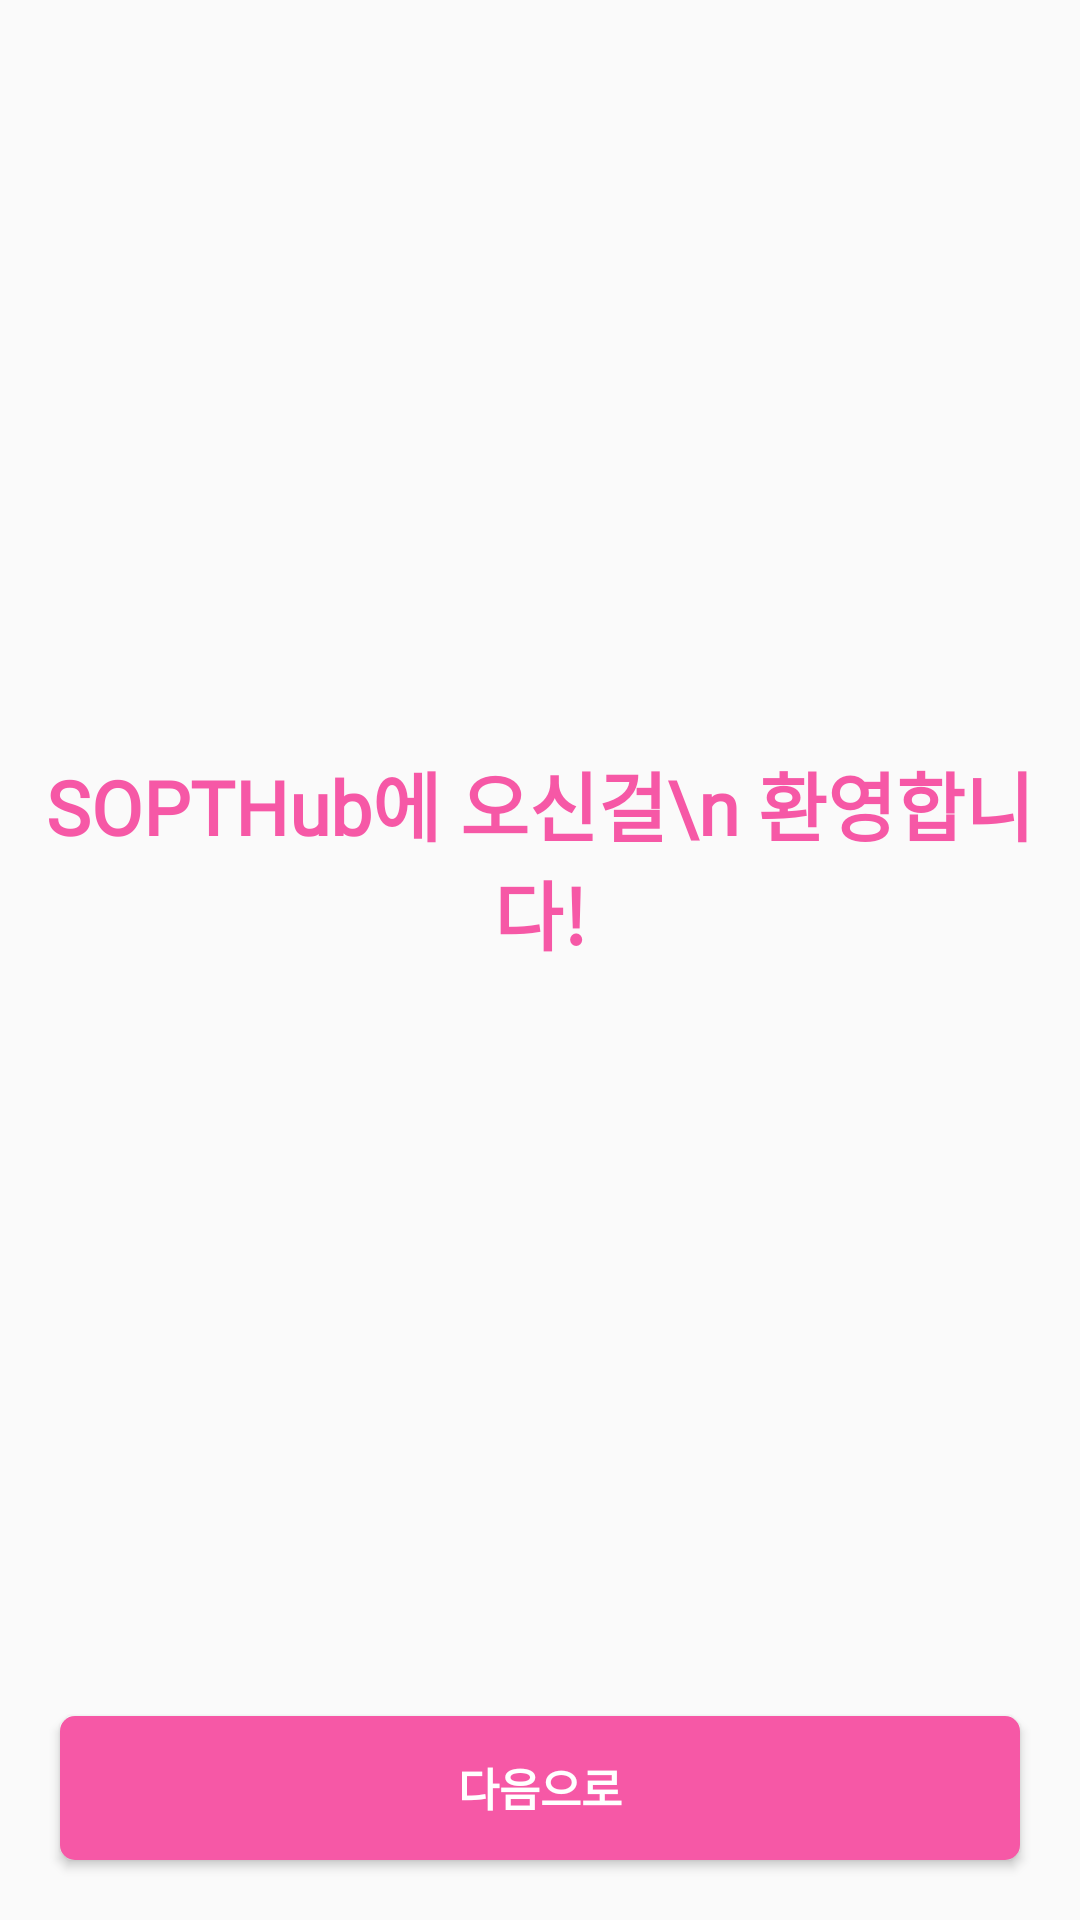

Write the Android layout XML for this screen, with the resource values it uses.
<!-- AndroidManifest.xml: application theme Theme.AndroidAssingment -->
<!-- res/layout/fragment_boarding2.xml -->
<?xml version="1.0" encoding="utf-8"?>
<androidx.constraintlayout.widget.ConstraintLayout xmlns:android="http://schemas.android.com/apk/res/android"
    xmlns:tools="http://schemas.android.com/tools"
    android:layout_width="match_parent"
    android:layout_height="match_parent"
    xmlns:app="http://schemas.android.com/apk/res-auto"
    tools:context=".ui.onboarding.BoardingFragment2">

    <TextView
        android:id="@+id/tv_welcome2"
        android:layout_width="wrap_content"
        android:layout_height="wrap_content"
        android:fontFamily="@font/noto_sans_kr"
        android:gravity="center"
        android:includeFontPadding="false"
        android:text="SOPTHub에 오신걸\n 환영합니다!"
        android:textColor="@color/pink"
        android:textFontWeight="700"
        android:textSize="25sp"
        app:layout_constraintBottom_toTopOf="@+id/btn_next2"
        app:layout_constraintEnd_toEndOf="parent"
        app:layout_constraintStart_toStartOf="parent"
        app:layout_constraintTop_toTopOf="parent" />

    <Button
        android:id="@+id/btn_next2"
        android:layout_width="0dp"
        android:layout_height="wrap_content"
        android:text="다음으로"
        android:layout_margin="20dp"
        android:background="@drawable/border_btn"
        android:fontFamily="@font/noto_sans_kr"
        android:textFontWeight="700"
        android:includeFontPadding="false"
        android:textSize="15sp"
        android:textColor="@color/white"
        app:layout_constraintBottom_toBottomOf="parent"
        app:layout_constraintEnd_toEndOf="parent"
        app:layout_constraintStart_toStartOf="parent" />
</androidx.constraintlayout.widget.ConstraintLayout>
<!-- resources referenced by this layout -->
<resources>
  <color name="pink">#f658a6</color>
  <color name="white">#FFFFFFFF</color>
  <!-- drawable border_btn (drawable) -->
  <shape xmlns:android="http://schemas.android.com/apk/res/android"
  android:shape="rectangle">
      <solid android:color="@color/pink"/>
      <corners android:radius="5dp"/>
  </shape>
  <style name="Theme.AndroidAssingment" parent="Theme.AppCompat.Light">
          
          <item name="colorPrimary">@color/purple_500</item>
          <item name="colorPrimaryVariant">@color/purple_700</item>
          <item name="colorOnPrimary">@color/white</item>
          
          <item name="colorSecondary">@color/teal_200</item>
          <item name="colorSecondaryVariant">@color/teal_700</item>
          <item name="colorOnSecondary">@color/black</item>
          
          <item name="android:statusBarColor" tools:targetApi="l">?attr/colorPrimaryVariant</item>
          
          <item name="windowNoTitle">true</item>
      </style>
  <color name="purple_500">#FF6200EE</color>
  <color name="purple_700">#FF3700B3</color>
  <color name="teal_200">#FF03DAC5</color>
  <color name="teal_700">#FF018786</color>
  <color name="black">#FF000000</color>
</resources>
